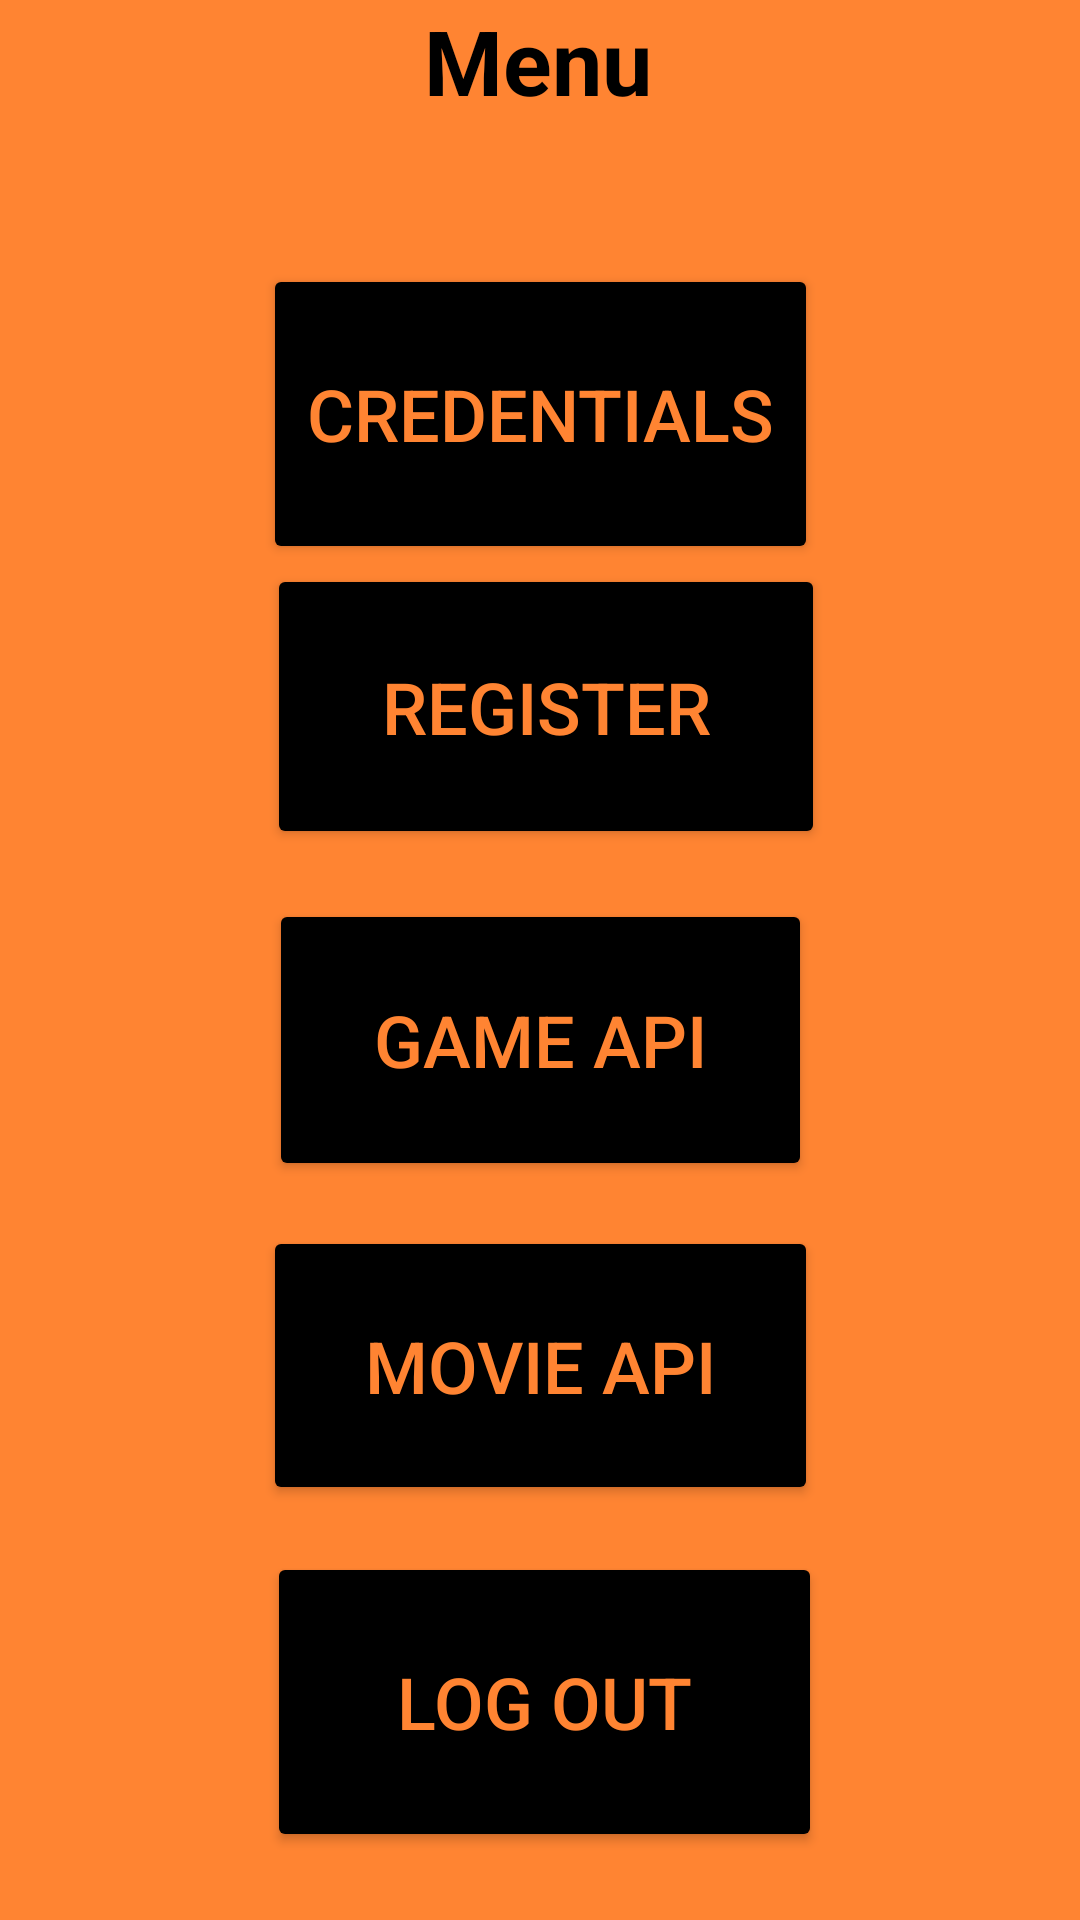

Write the Android layout XML for this screen, with the resource values it uses.
<!-- AndroidManifest.xml: application theme Theme.IntergrationV4 -->
<!-- res/layout/activity_menu.xml -->
<?xml version="1.0" encoding="utf-8"?>
<androidx.constraintlayout.widget.ConstraintLayout xmlns:android="http://schemas.android.com/apk/res/android"
    xmlns:app="http://schemas.android.com/apk/res-auto"
    xmlns:tools="http://schemas.android.com/tools"
    android:id="@+id/main"
    android:layout_width="match_parent"
    android:layout_height="match_parent"
    android:background="#FF8432"
    tools:context=".Menu">

    <ImageButton
        android:id="@+id/menuButton"
        android:layout_width="wrap_content"
        android:layout_height="wrap_content"
        android:background="#FF8432"
        app:layout_constraintBottom_toBottomOf="parent"
        app:layout_constraintEnd_toEndOf="parent"
        app:layout_constraintHorizontal_bias="0.952"
        app:layout_constraintStart_toStartOf="parent"
        app:layout_constraintTop_toTopOf="parent"
        app:layout_constraintVertical_bias="0.024"
        app:srcCompat="@drawable/rounded__menu_512_50px" />

    <TextView
        android:id="@+id/menuTextView"
        android:layout_width="wrap_content"
        android:layout_height="wrap_content"
        android:text="Menu"
        android:textColor="#000000"
        android:textSize="30sp"
        android:textStyle="bold"
        app:layout_constraintBottom_toBottomOf="parent"
        app:layout_constraintEnd_toEndOf="parent"
        app:layout_constraintHorizontal_bias="0.498"
        app:layout_constraintStart_toStartOf="parent"
        app:layout_constraintTop_toTopOf="parent"
        app:layout_constraintVertical_bias="0.0" />

    <Button
        android:id="@+id/formMenuButton"
        android:layout_width="185dp"
        android:layout_height="100dp"
        android:backgroundTint="#000000"
        android:text="Credentials"
        android:textColor="#FF8432"
        android:textSize="24sp"
        app:layout_constraintBottom_toTopOf="@+id/registerMenuButton"
        app:layout_constraintEnd_toEndOf="parent"
        app:layout_constraintStart_toStartOf="parent"
        app:layout_constraintTop_toTopOf="parent"
        app:layout_constraintVertical_bias="1.0" />

    <Button
        android:id="@+id/registerMenuButton"
        android:layout_width="186dp"
        android:layout_height="95dp"
        android:backgroundTint="#000000"
        android:text="Register"
        android:textColor="#FF8432"
        android:textSize="24sp"
        app:layout_constraintBottom_toBottomOf="parent"
        app:layout_constraintEnd_toEndOf="parent"
        app:layout_constraintHorizontal_bias="0.511"
        app:layout_constraintStart_toStartOf="parent"
        app:layout_constraintTop_toTopOf="parent"
        app:layout_constraintVertical_bias="0.345" />

    <Button
        android:id="@+id/logOutMenuButton"
        android:layout_width="185dp"
        android:layout_height="100dp"
        android:backgroundTint="#000000"
        android:text="Log out"
        android:textColor="#FF8432"
        android:textSize="24sp"
        app:layout_constraintBottom_toBottomOf="parent"
        app:layout_constraintEnd_toEndOf="parent"
        app:layout_constraintHorizontal_bias="0.508"
        app:layout_constraintStart_toStartOf="parent"
        app:layout_constraintTop_toBottomOf="@+id/registerMenuButton"
        app:layout_constraintVertical_bias="0.912" />

    <Button
        android:id="@+id/gameAPIMenuButton"
        android:layout_width="181dp"
        android:layout_height="94dp"
        android:backgroundTint="#000000"
        android:text="Game API"
        android:textColor="#FF8432"
        android:textSize="24sp"
        app:layout_constraintBottom_toBottomOf="parent"
        app:layout_constraintEnd_toEndOf="parent"
        app:layout_constraintStart_toStartOf="parent"
        app:layout_constraintTop_toTopOf="parent"
        app:layout_constraintVertical_bias="0.549" />

    <Button
        android:id="@+id/movieAPIMenuButton"
        android:layout_width="185dp"
        android:layout_height="93dp"
        android:backgroundTint="#000000"
        android:text="Movie API"
        android:textColor="#FF8432"
        android:textSize="24sp"
        app:layout_constraintBottom_toBottomOf="parent"
        app:layout_constraintEnd_toEndOf="parent"
        app:layout_constraintStart_toStartOf="parent"
        app:layout_constraintTop_toTopOf="parent"
        app:layout_constraintVertical_bias="0.747" />

</androidx.constraintlayout.widget.ConstraintLayout>
<!-- resources referenced by this layout -->
<resources>
  <style name="Theme.IntergrationV4" parent="Base.Theme.IntergrationV4" />
  <style name="Base.Theme.IntergrationV4" parent="Theme.Material3.DayNight.NoActionBar">
          
          
      </style>
</resources>
